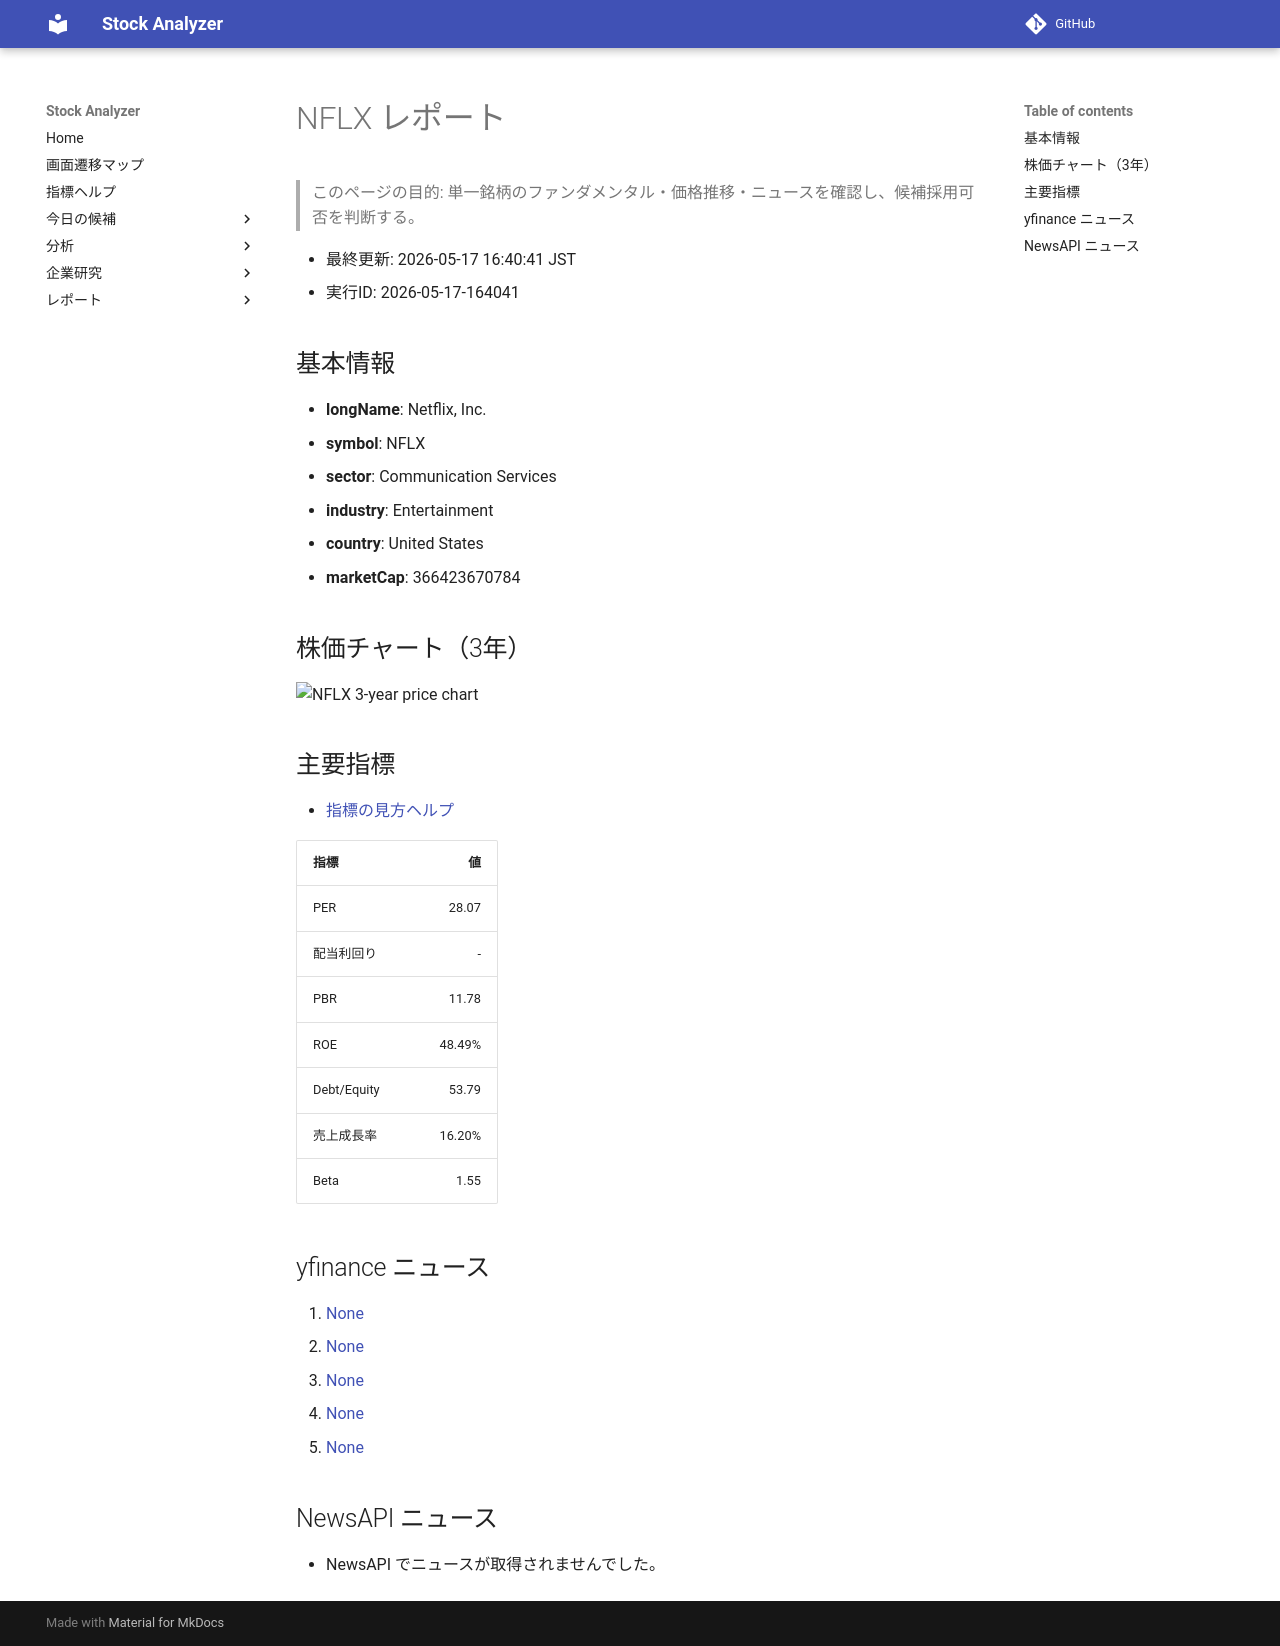

repository: Yumi-note/Making-APP · page: reports/2026-05-17/164041/NFLX/index.html · generator: mkdocs

# NFLX レポート

> このページの目的: 単一銘柄のファンダメンタル・価格推移・ニュースを確認し、候補採用可否を判断する。

- 最終更新: 2026-05-17 16:40:41 JST
- 実行ID: 2026-05-17-164041

## 基本情報

- **longName**: Netflix, Inc.
- **symbol**: NFLX
- **sector**: Communication Services
- **industry**: Entertainment
- **country**: United States
- **marketCap**: 366423670784

## 株価チャート（3年）

![NFLX 3-year price chart](NFLX_3y.png)

## 主要指標

- [指標の見方ヘルプ](../../../../indicators.md)

| 指標 | 値 |
|---|---:|
| PER | 28.07 |
| 配当利回り | - |
| PBR | 11.78 |
| ROE | 48.49% |
| Debt/Equity | 53.79 |
| 売上成長率 | 16.20% |
| Beta | 1.55 |

## yfinance ニュース

1. [None](None)
2. [None](None)
3. [None](None)
4. [None](None)
5. [None](None)

## NewsAPI ニュース

- NewsAPI でニュースが取得されませんでした。
